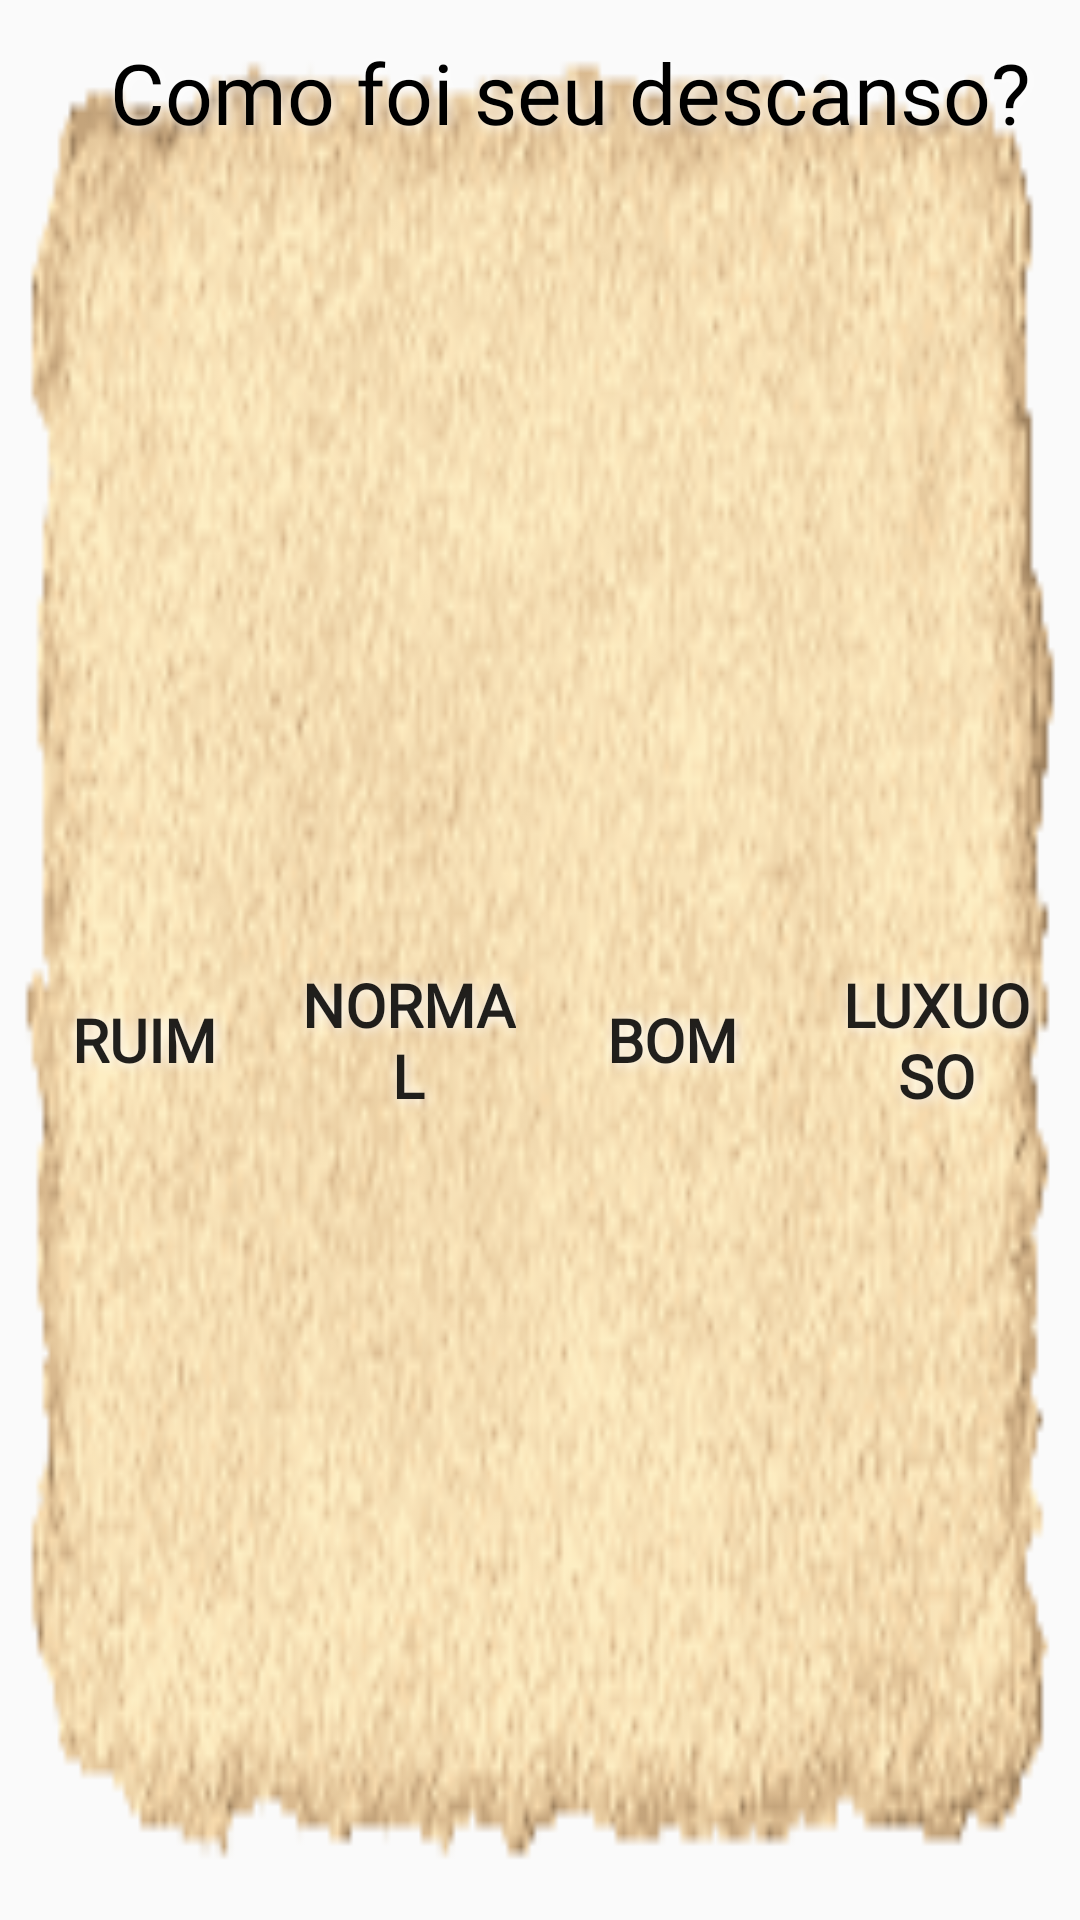

Produce the Android XML layout that renders to this screen, including the resource entries it uses.
<!-- AndroidManifest.xml: application theme AppTheme -->
<!-- res/layout/dialog_sleep.xml -->
<?xml version="1.0" encoding="utf-8"?>
<androidx.constraintlayout.widget.ConstraintLayout
    xmlns:android="http://schemas.android.com/apk/res/android"
    xmlns:app="http://schemas.android.com/apk/res-auto"
    xmlns:tools="http://schemas.android.com/tools"
    android:layout_width="match_parent"
    android:layout_height="match_parent"
    android:background="@drawable/bg_papel5">


    <Button
        android:id="@+id/btnSleepRuim"
        android:layout_width="0dp"
        android:layout_height="wrap_content"
        android:layout_marginStart="12dp"
        android:layout_marginTop="8dp"
        android:layout_marginEnd="8dp"
        android:layout_marginBottom="8dp"
        android:background="@drawable/background_invisible"
        android:fontFamily="@font/dragonforce"
        android:shadowColor="#FFFFFF"
        android:shadowDx="1.5"
        android:shadowDy="1.3"
        android:shadowRadius="10"
        android:text="Ruim"
        android:textSize="20dp"
        android:textStyle="bold"
        app:layout_constraintBottom_toBottomOf="parent"
        app:layout_constraintEnd_toStartOf="@+id/btnSleepNormal"
        app:layout_constraintStart_toStartOf="parent"
        app:layout_constraintTop_toBottomOf="@+id/txtSleep" />

    <Button
        android:id="@+id/btnSleepNormal"
        android:layout_width="0dp"
        android:layout_height="wrap_content"
        android:layout_marginStart="8dp"
        android:layout_marginEnd="8dp"
        android:background="@drawable/background_invisible"
        android:fontFamily="@font/dragonforce"
        android:shadowColor="#FFFFFF"
        android:shadowDx="1.5"
        android:shadowDy="1.3"
        android:shadowRadius="10"
        android:text="Normal"
        android:textSize="20dp"
        android:textStyle="bold"
        app:layout_constraintBottom_toBottomOf="@+id/btnSleepRuim"
        app:layout_constraintEnd_toStartOf="@+id/btnSleepConfort"
        app:layout_constraintStart_toEndOf="@+id/btnSleepRuim"
        app:layout_constraintTop_toTopOf="@+id/btnSleepRuim" />

    <Button
        android:id="@+id/btnSleepConfort"
        android:layout_width="0dp"
        android:layout_height="wrap_content"
        android:layout_marginStart="8dp"
        android:layout_marginEnd="8dp"
        android:background="@drawable/background_invisible"
        android:fontFamily="@font/dragonforce"
        android:shadowColor="#FFFFFF"
        android:shadowDx="1.5"
        android:shadowDy="1.3"
        android:shadowRadius="10"
        android:text="Bom"
        android:textSize="20dp"
        android:textStyle="bold"
        app:layout_constraintBottom_toBottomOf="@+id/btnSleepNormal"
        app:layout_constraintEnd_toStartOf="@+id/btnSleepLux"
        app:layout_constraintStart_toEndOf="@+id/btnSleepNormal"
        app:layout_constraintTop_toTopOf="@+id/btnSleepNormal" />

    <Button
        android:id="@+id/btnSleepLux"
        android:layout_width="0dp"
        android:layout_height="wrap_content"
        android:layout_marginStart="8dp"
        android:layout_marginEnd="12dp"
        android:background="@drawable/background_invisible"
        android:fontFamily="@font/dragonforce"
        android:shadowColor="#FFFFFF"
        android:shadowDx="1.5"
        android:shadowDy="1.3"
        android:shadowRadius="10"
        android:text="Luxuoso"
        android:textSize="20dp"
        android:textStyle="bold"
        app:layout_constraintBottom_toBottomOf="@+id/btnSleepConfort"
        app:layout_constraintEnd_toEndOf="parent"
        app:layout_constraintStart_toEndOf="@+id/btnSleepConfort"
        app:layout_constraintTop_toTopOf="@+id/btnSleepConfort" />

    <TextView
        android:id="@+id/txtSleep"
        android:layout_width="wrap_content"
        android:layout_height="wrap_content"
        android:layout_marginStart="32dp"
        android:layout_marginTop="8dp"
        android:fontFamily="@font/blackcastle"
        android:padding="4dp"
        android:shadowColor="#FFFFFF"
        android:shadowDx="1.5"
        android:shadowDy="1.3"
        android:shadowRadius="10"
        android:text="Como foi seu descanso?"
        android:textColor="@color/black"
        android:textSize="28sp"
        app:layout_constraintEnd_toEndOf="@+id/btnSleepLux"
        app:layout_constraintStart_toStartOf="parent"
        app:layout_constraintTop_toTopOf="parent" />
</androidx.constraintlayout.widget.ConstraintLayout>
<!-- resources referenced by this layout -->
<resources>
  <color name="black">#000000</color>
  <!-- drawable bg_papel5: png bitmap (drawable, 46629 bytes) -->
  <style name="AppTheme" parent="Theme.AppCompat.Light.NoActionBar">
          
          <item name="colorPrimary">#B40202</item>
          <item name="colorPrimaryDark">#580000</item>
          <item name="colorAccent">#580000</item>
      </style>
</resources>
